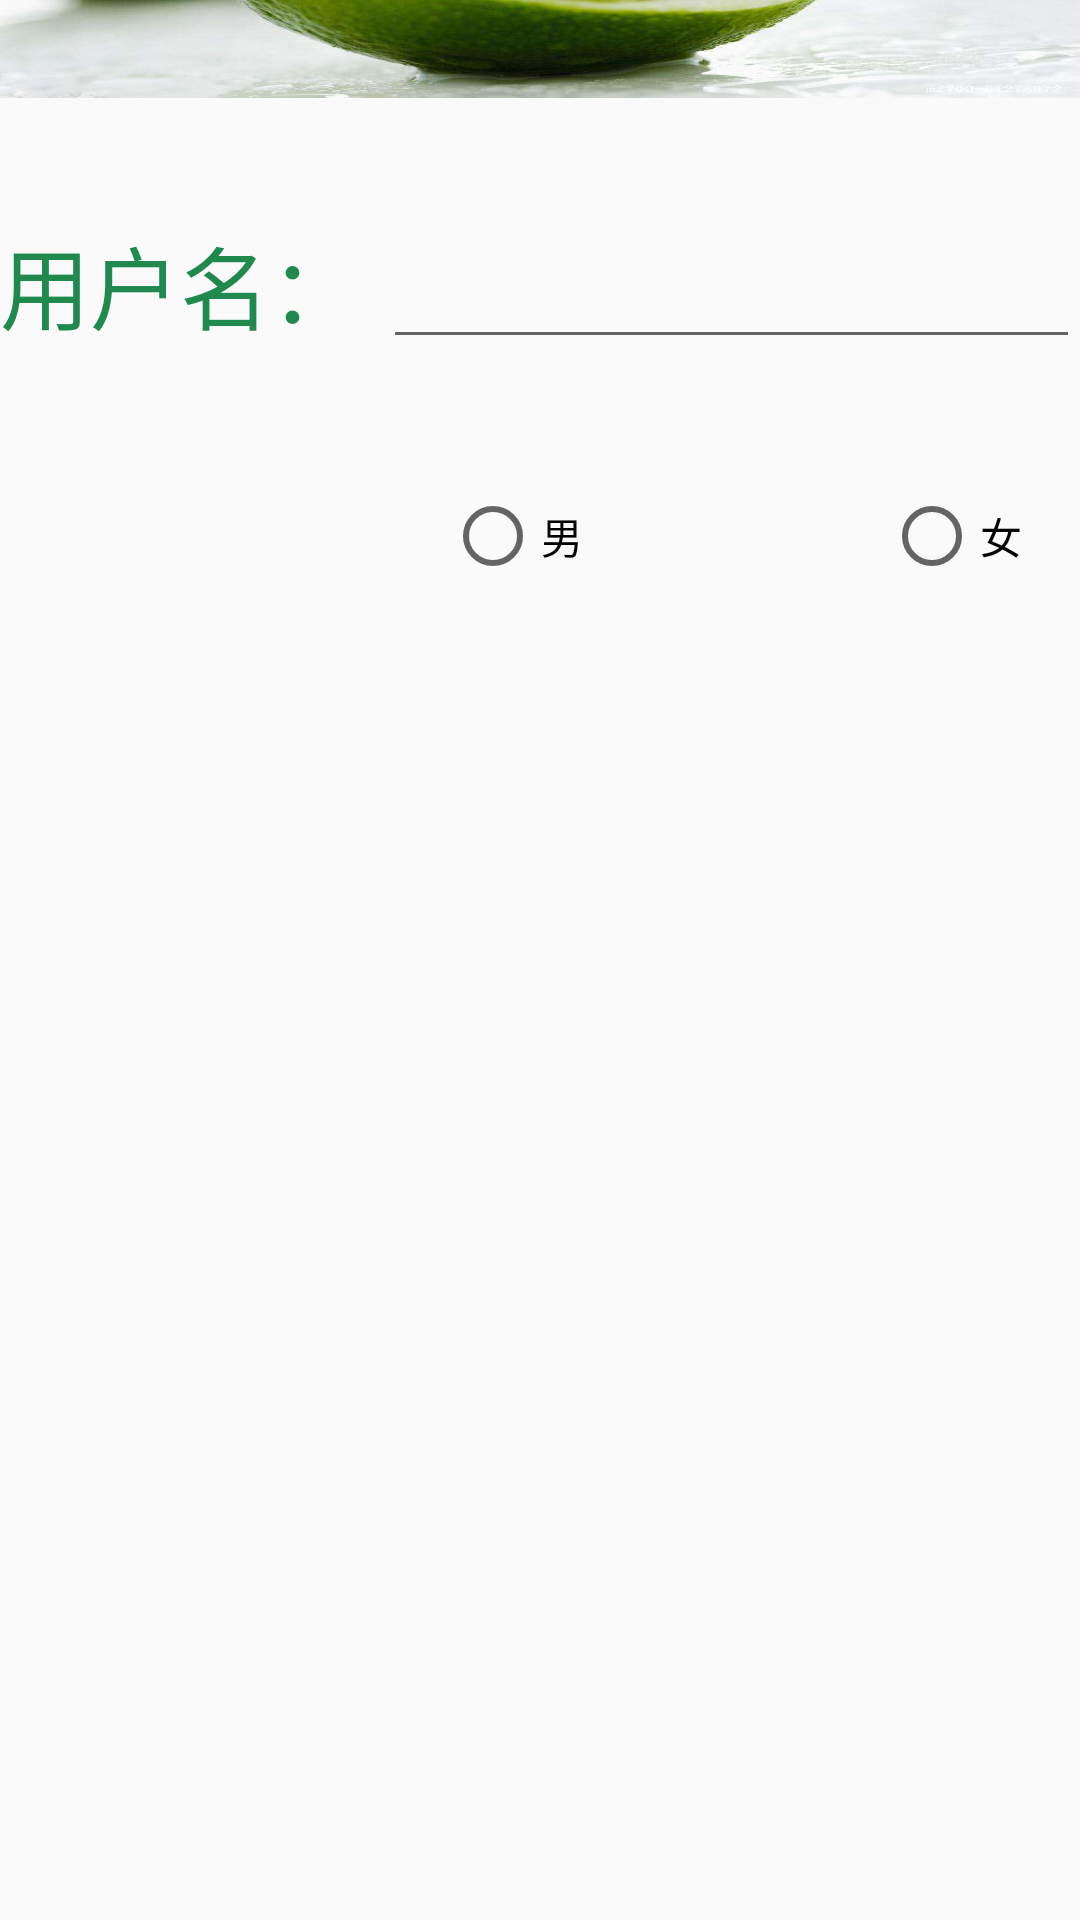

Layout XML and referenced resources for this Android screen:
<!-- AndroidManifest.xml: application theme AppTheme -->
<!-- res/layout/activity_register_page.xml -->
<?xml version="1.0" encoding="utf-8"?>
<LinearLayout xmlns:android="http://schemas.android.com/apk/res/android"
    xmlns:app="http://schemas.android.com/apk/res-auto"
    xmlns:tools="http://schemas.android.com/tools"
    android:layout_width="match_parent"
    android:layout_height="wrap_content"

    android:gravity="center"
    android:orientation="vertical"
    tools:context=".registerPage">

    <ImageView
        android:id="@+id/imageView"
        android:layout_width="match_parent"
        android:layout_height="225dp"
        android:layout_weight="1"
        android:scaleType="fitXY"
        android:src="@drawable/register" />

    <TextView
        android:id="@+id/textView2"
        android:layout_width="match_parent"
        android:layout_height="59dp"
        android:layout_weight="1"
        android:background="#207f4c"
        android:text="Welcome"
        android:textAlignment="center"
        android:textColor="#fffef8"
        android:textSize="36sp"
        />

    <LinearLayout

        android:layout_width="match_parent"
        android:layout_height="60dp"
        android:layout_marginTop="40dp"
        android:orientation="horizontal">

        <TextView
            android:id="@+id/txt_username"
            android:layout_width="255dp"
            android:layout_height="wrap_content"

            android:layout_weight="1"
            android:text="用户名："
            android:textColor="#20894d"
            android:textSize="30sp" />

        <EditText
            android:id="@+id/edit_username"
            android:layout_width="match_parent"
            android:layout_height="wrap_content"
            android:layout_weight="1" />

    </LinearLayout>

    <LinearLayout
        android:layout_width="match_parent"
        android:layout_height="70dp"
        android:layout_marginTop="30dp"

        android:layout_weight="1"
        android:orientation="horizontal">

        <TextView
            android:id="@+id/txt_pwd"
            android:layout_width="255dp"
            android:layout_height="wrap_content"

            android:layout_weight="1"
            android:text="密码    ："
            android:textColor="#20894d"
            android:textSize="30sp" />

        <EditText
            android:id="@+id/edit_pwd"
            android:layout_width="match_parent"
            android:layout_height="wrap_content"
            android:layout_weight="1" />
    </LinearLayout>

    <RadioGroup
        android:id="@+id/rdp_sex"
        android:layout_width="283dp"
        android:layout_height="match_parent"
        android:layout_marginLeft="130dp"
        android:layout_marginRight="20dp"
        android:layout_weight="1"
        android:orientation="horizontal">

        <RadioButton
            android:id="@+id/select_male"
            android:layout_width="wrap_content"
            android:layout_height="wrap_content"
            android:layout_marginRight="10dp"
            android:layout_weight="1"
            android:text="男" />

        <RadioButton
            android:id="@+id/select_female"
            android:layout_width="wrap_content"
            android:layout_height="wrap_content"
            android:layout_weight="1"
            android:text="女" />


    </RadioGroup>

    <Button
        android:id="@+id/btn_submit"
        android:layout_width="175dp"
        android:layout_height="wrap_content"
        android:layout_marginTop="30dp"
        android:layout_weight="1"
        android:background="@drawable/shape"
        android:text="注  册"
        android:textAlignment="center"
        android:textColor="@android:color/background_light"
        android:textSize="24sp" />

</LinearLayout>
<!-- resources referenced by this layout -->
<resources>
  <!-- drawable register: jpg bitmap (drawable, 262611 bytes) -->
  <!-- drawable shape (drawable) -->
  <?xml version="1.0" encoding="utf-8" ?>
  <shape xmlns:android="http://schemas.android.com/apk/res/android"
      android:shape="rectangle">
      
      <solid android:color="#1a6840" />
      
      <corners android:radius="105dip" />
  
    
      
      
      
      
      
      
      
     
  </shape>
  <style name="AppTheme" parent="Theme.AppCompat.Light.NoActionBar">
          
          <item name="colorPrimary">@android:color/holo_blue_bright</item>
  
  
      </style>
</resources>
